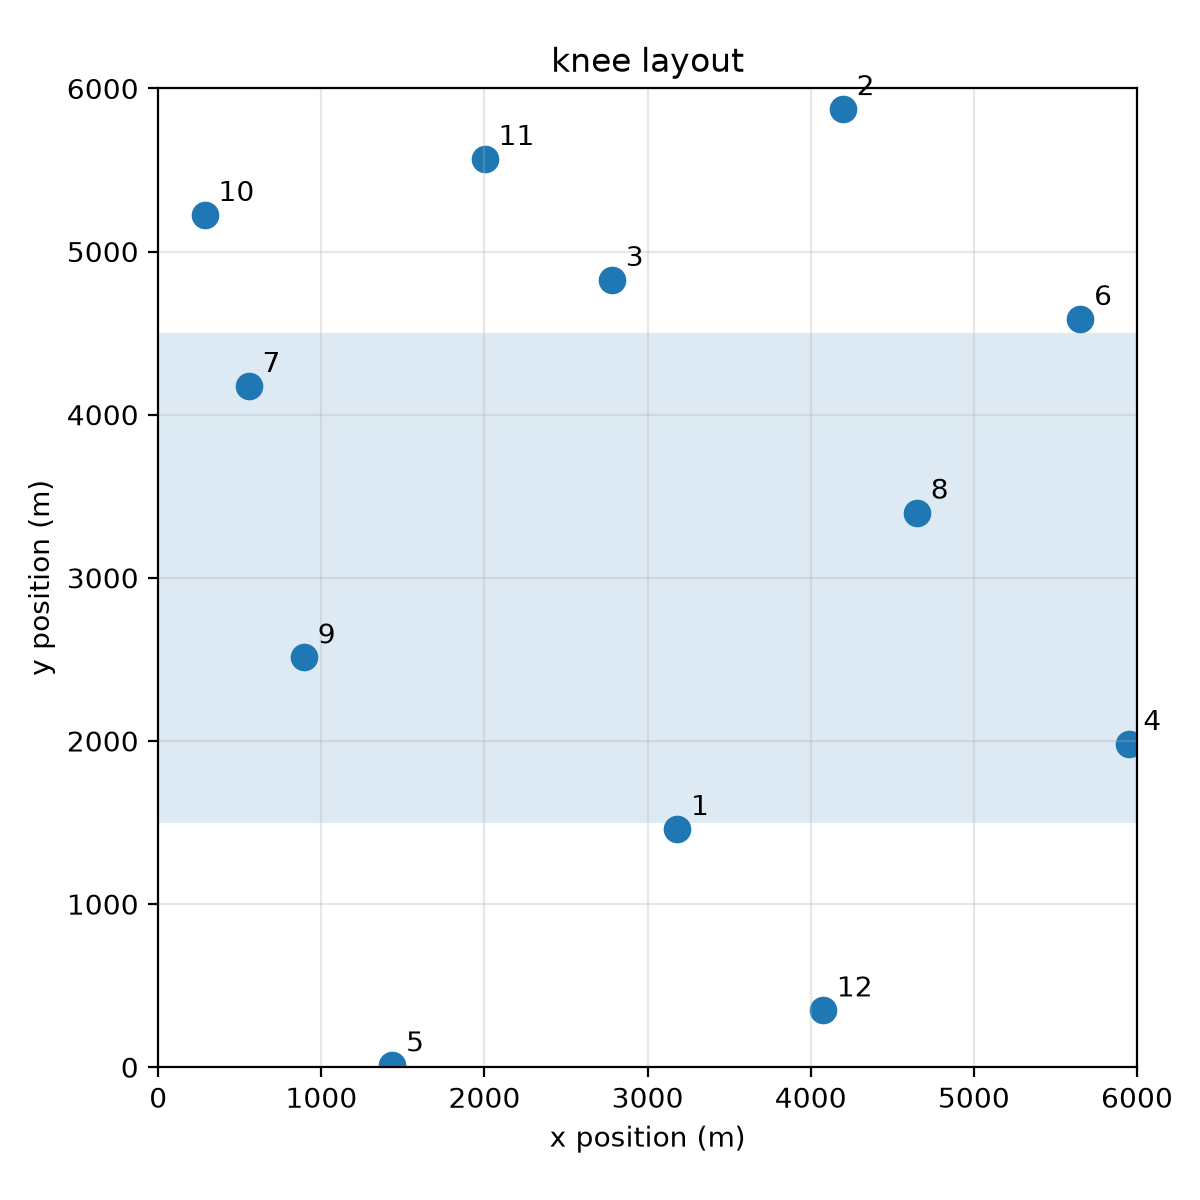

The data file committed next to this chart (first rows):
turbine, x_m, y_m
1, 3181, 1461
2, 4196, 5874
3, 2781, 4826
4, 5954, 1982
5, 1435, 11.38
6, 5652, 4586
7, 554.4, 4177
8, 4650, 3400
9, 892.8, 2512
10, 284, 5225
11, 2001, 5568
12, 4074, 348.8
